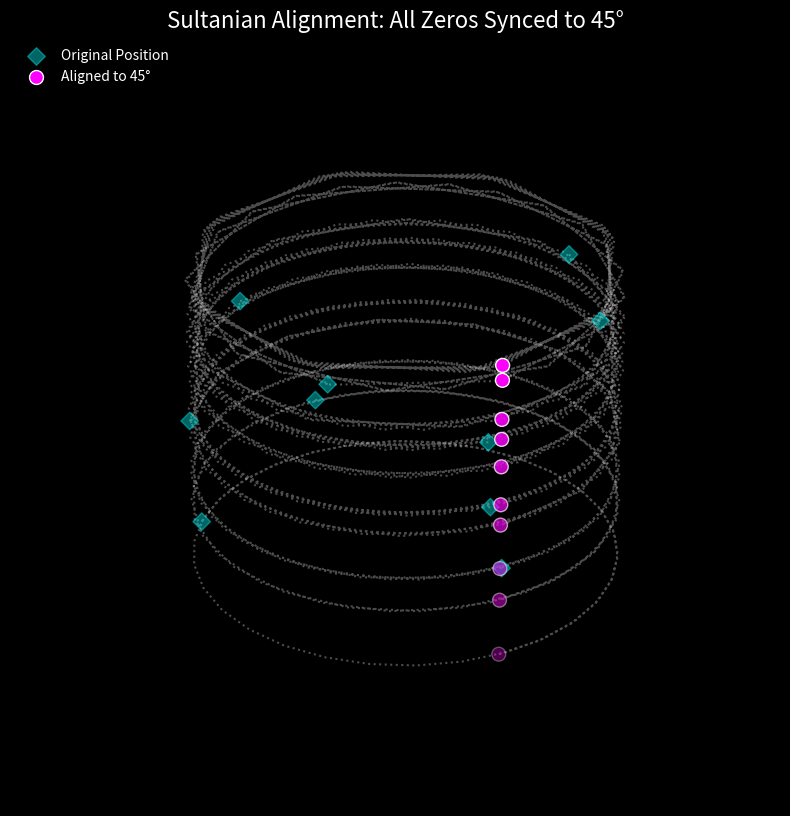

Generate this figure with matplotlib:
import numpy as np
import matplotlib.pyplot as plt
from mpl_toolkits.mplot3d import Axes3D

# --- 1. Sultanian System Constants ---
L_OLD = np.pi - np.log(np.pi) 
R_SHELL = np.exp(L_OLD)
TARGET_ANGLE_DEG = 45
TARGET_ANGLE_RAD = np.radians(TARGET_ANGLE_DEG)

# --- 2. Data (First 10 Zeros) ---
gammas = [14.1347, 21.0220, 25.0109, 30.4249, 32.9351, 
          37.5862, 40.9187, 43.3271, 48.0052, 49.7738]

def plot_sultanian_alignment(zeros):
    fig = plt.figure(figsize=(12, 10), facecolor='black')
    ax = fig.add_subplot(111, projection='3d')
    ax.set_facecolor('black')

    # Calculate Current Angles
    theta_orig = np.array(zeros) * (np.pi / 4)
    z_orig = L_OLD * (theta_orig / np.pi)

    # 1. Plot Original Positions (Cyan Diamonds)
    ax.scatter(R_SHELL * np.cos(theta_orig), R_SHELL * np.sin(theta_orig), z_orig, 
               color='#00FFFF', s=80, marker='D', alpha=0.4, label='Original Position')

    # 2. Plot Aligned Positions (Magenta Circles)
    # Every zero is now at TARGET_ANGLE_RAD, but at its UNIQUE Z height
    ax.scatter(R_SHELL * np.cos(TARGET_ANGLE_RAD), R_SHELL * np.sin(TARGET_ANGLE_RAD), z_orig, 
               color='#FF00FF', s=100, marker='o', edgecolors='white', label='Aligned to 45°')

    # 3. Draw "Alignment Guides"
    # Showing the rotation from original to 45 degrees
    for i in range(len(zeros)):
        # Create an arc for each zero to show the rotation path
        arc_theta = np.linspace(theta_orig[i], TARGET_ANGLE_RAD, 50)
        ax.plot(R_SHELL * np.cos(arc_theta), R_SHELL * np.sin(arc_theta), z_orig[i], 
                color='white', linestyle=':', alpha=0.3)

    # Formatting
    ax.set_title(f"Sultanian Alignment: All Zeros Synced to {TARGET_ANGLE_DEG}°", color='white', fontsize=16)
    ax.view_init(elev=30, azim=20)
    ax.set_axis_off()
    ax.legend(loc='upper left', frameon=False, labelcolor='white')

    plt.show()

if __name__ == "__main__":
    plot_sultanian_alignment(gammas)
